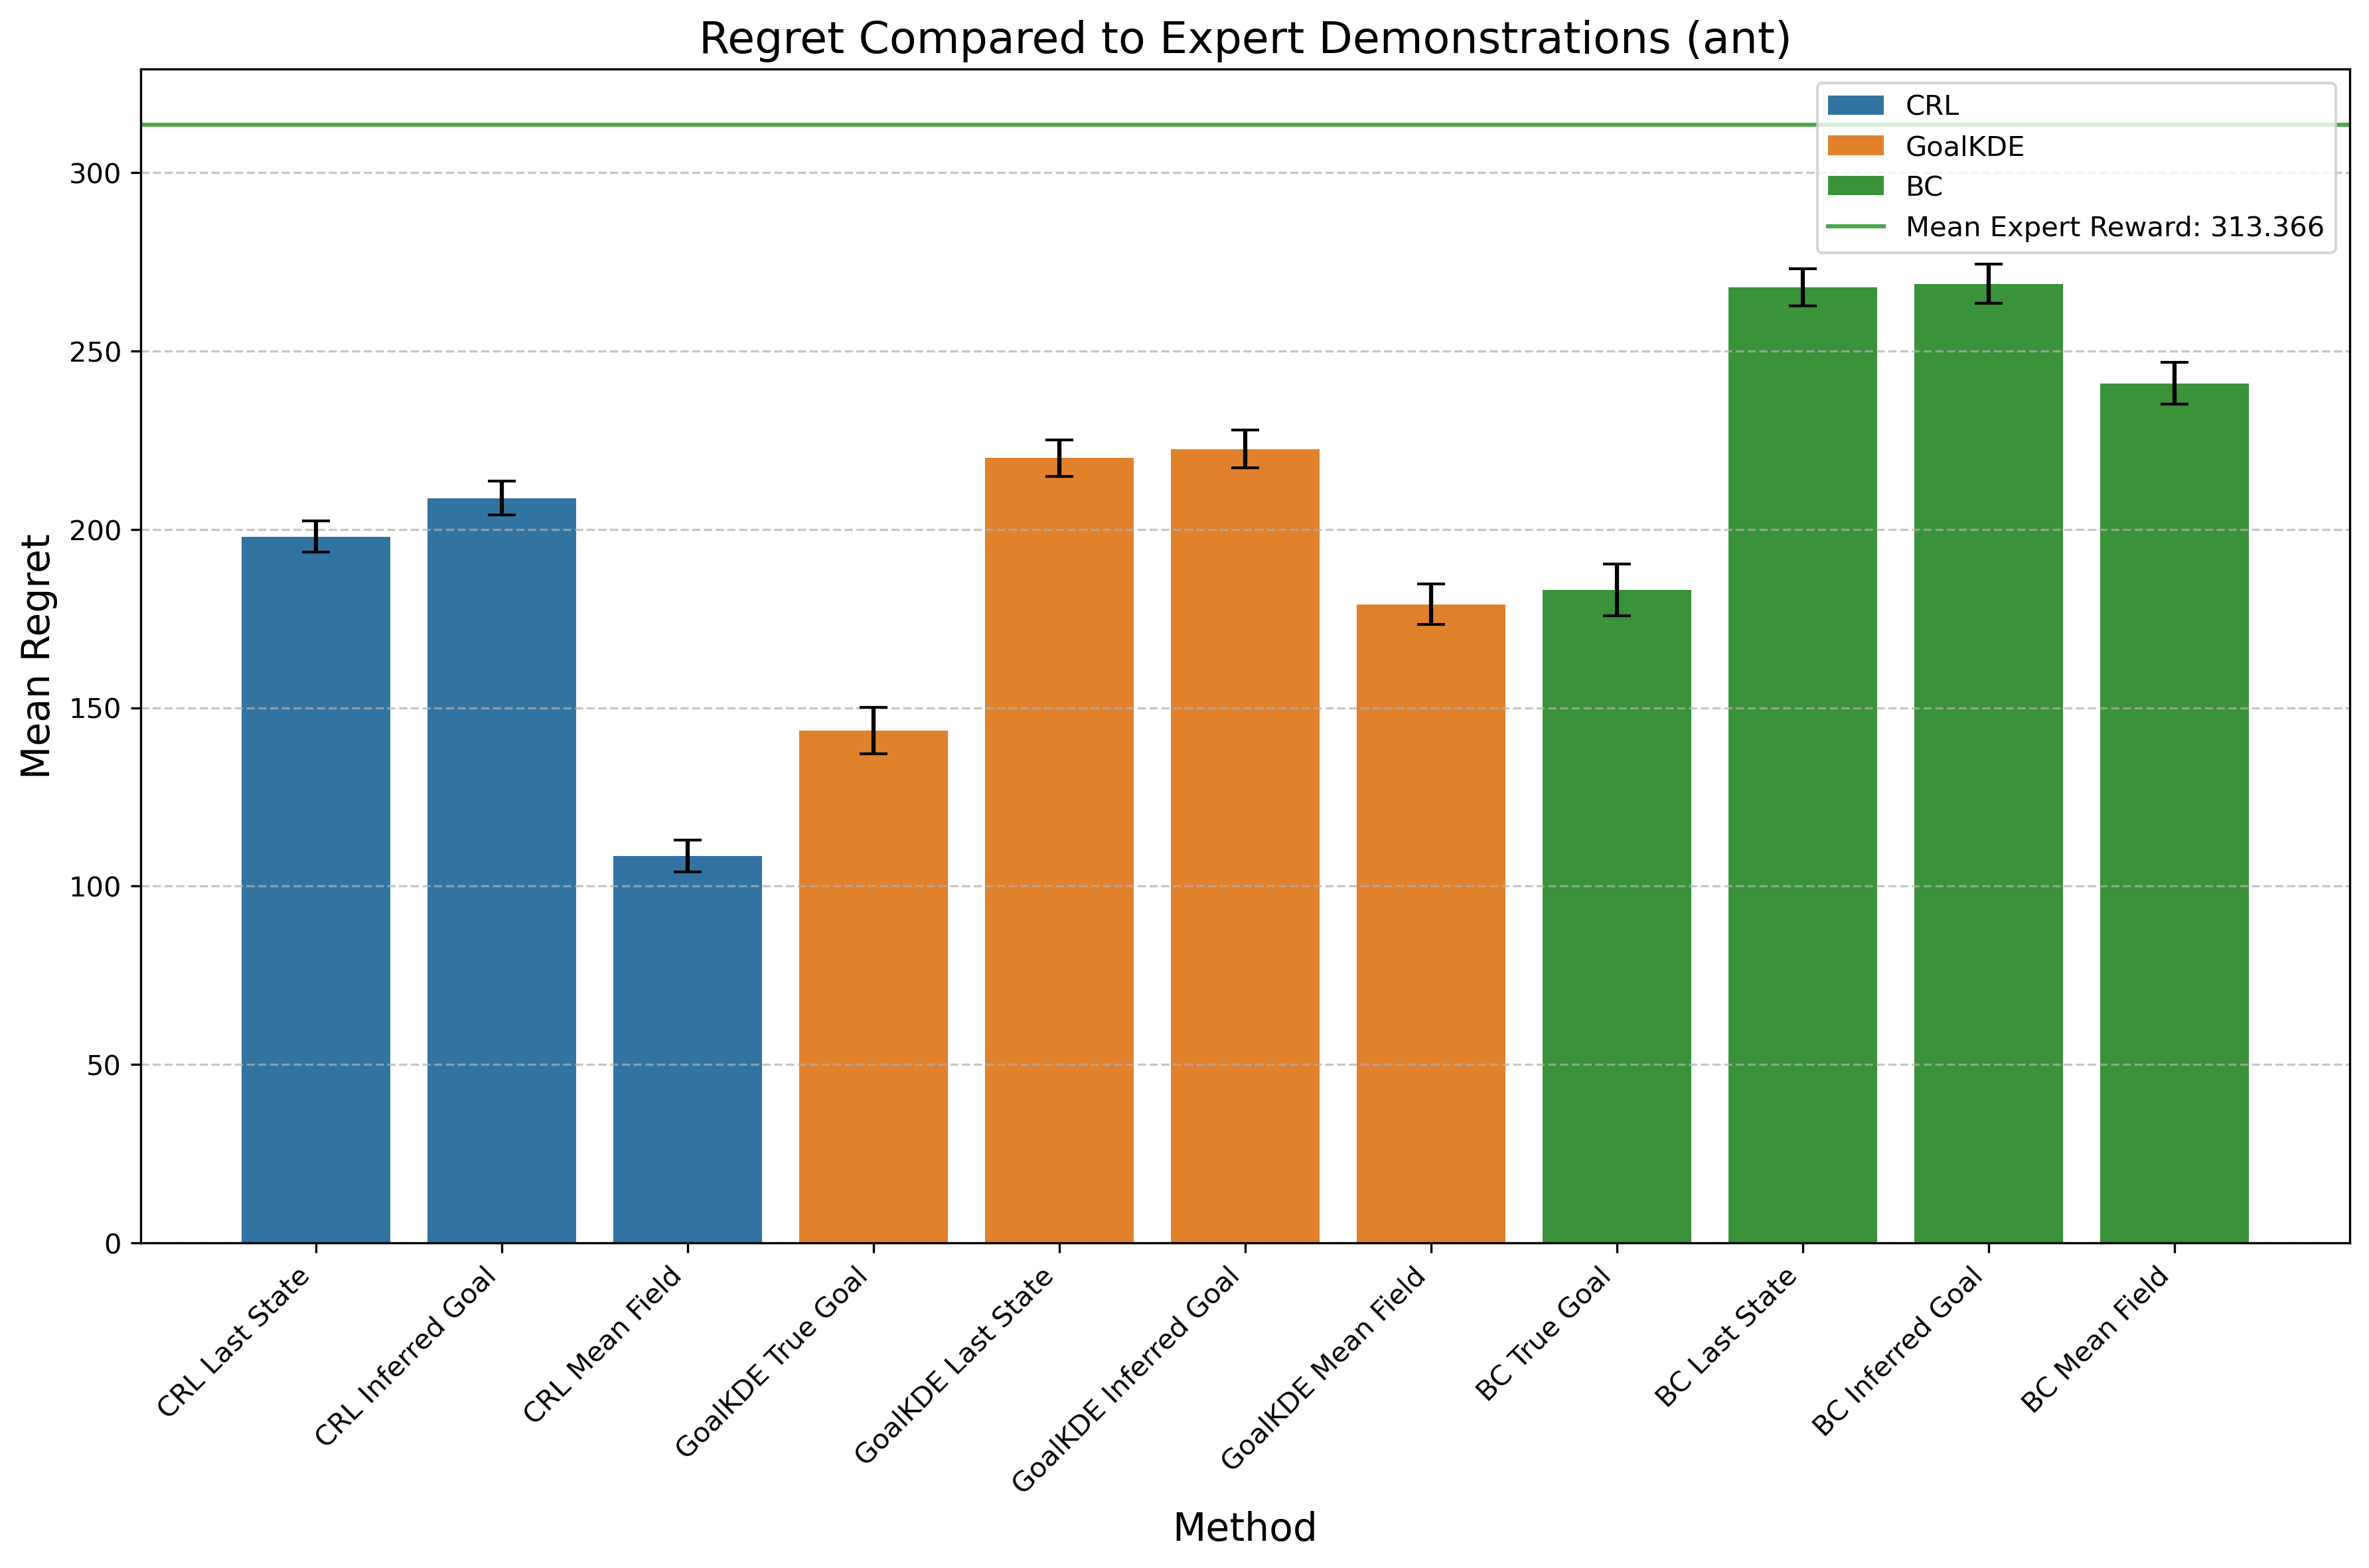

The file beside this chart, header and first rows:
Method, Mean Difference, Std Error, Method Type
CRL Last State, 197.9, 4.361, CRL
CRL Inferred Goal, 208.8, 4.72, CRL
CRL Mean Field, 108.4, 4.457, CRL
GoalKDE True Goal, 143.6, 6.476, GoalKDE
GoalKDE Last State, 220, 5.132, GoalKDE
GoalKDE Inferred Goal, 222.5, 5.297, GoalKDE
GoalKDE Mean Field, 179, 5.724, GoalKDE
BC True Goal, 183.1, 7.234, BC
BC Last State, 267.9, 5.227, BC
BC Inferred Goal, 268.9, 5.441, BC
BC Mean Field, 241, 5.802, BC
GoalKDE True Goal, 143.6, 6.476, GoalKDE
BC True Goal, 183.1, 7.234, BC
